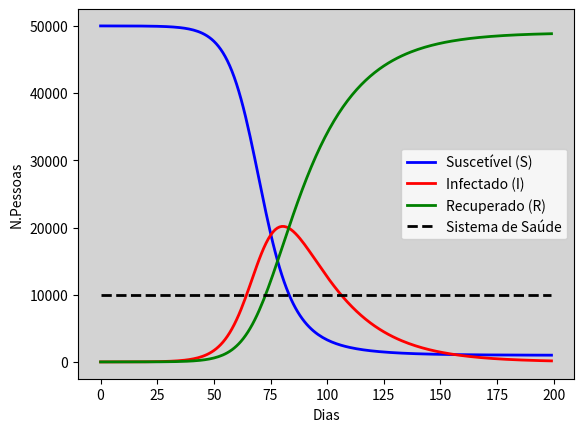

Here is the Python script that generated this plot: (Note: this script raises an exception after producing the figure.)
'''
    Exemplo de implementação do modelo S.I.R
    (S) --> (I) --> (R)

[redacted]
'''

import numpy as np                 # Arrays
import matplotlib.pyplot as graph  # Módulo para plotar os gráficos
from scipy.integrate import odeint # Integrar as diferenciais


N  = 50000          # População, N
I0 = 1              # Número de infectados inicialmente
R0 = 0              # Número de recuperados inicialmente
S0 = N - I0 - R0    # Número de indivíduos suscetíveis
D  = 200            # Dias totais
MS = 10000          # Máximo de Pessoas que o sistema de saúde comporta
beta = 0.2          # Taxa de contato
gamma = 0.05        # Taxa de Recuperação
y0 = S0, I0, R0     # Condições iniciais


t = np.array(range(0, D))   # Array com os dias 0 a D (Eixo X)
M = np.array(D*[MS])        # Máx. Sistema de saúde comporta

# Sistema de equações diferenciais do modelo
def dif_SIR(y, t, N, beta, gamma):
    '''
        Equações diferenciais (EDO) do SIR
    '''
    S, I, R = y # Tripla de Funções dependentes de t
    dS_sobre_dt = -beta * (I/N) * S                 # dS(t)/dt
    dI_sobre_dt =  beta * (I/N) * S  - (gamma * I)  # dI(t)/dt
    dR_sobre_dt =  gamma * I                        # dR(t)/dt
    
    return dS_sobre_dt, dI_sobre_dt, dR_sobre_dt



# Resolve as diferenciais para cada valor de D
integral = odeint(dif_SIR, y0, t, args=(N, beta, gamma))
S, I, R = integral.T # S(t) , I(t), R(t)




# Plotando as Linhas
G = graph.figure(facecolor='w')
ax = G.add_subplot(111, facecolor='lightgray', axisbelow=True)
ax.plot(t, S, 'b', lw = 2, label = 'Suscetível (S)')
ax.plot(t, I, 'r', lw = 2, label = 'Infectado (I)')
ax.plot(t, R, 'g', lw = 2, label = 'Recuperado (R)')
ax.plot(t, M, 'black', lw = 2, ls='--' ,label = 'Sistema de Saúde')
legend = ax.legend()

ax.set_xlabel('Dias')
ax.set_ylabel('N.Pessoas')
ax.grid(b=True, which='major', c='gray', lw=1, ls='-')
 
graph.show()
